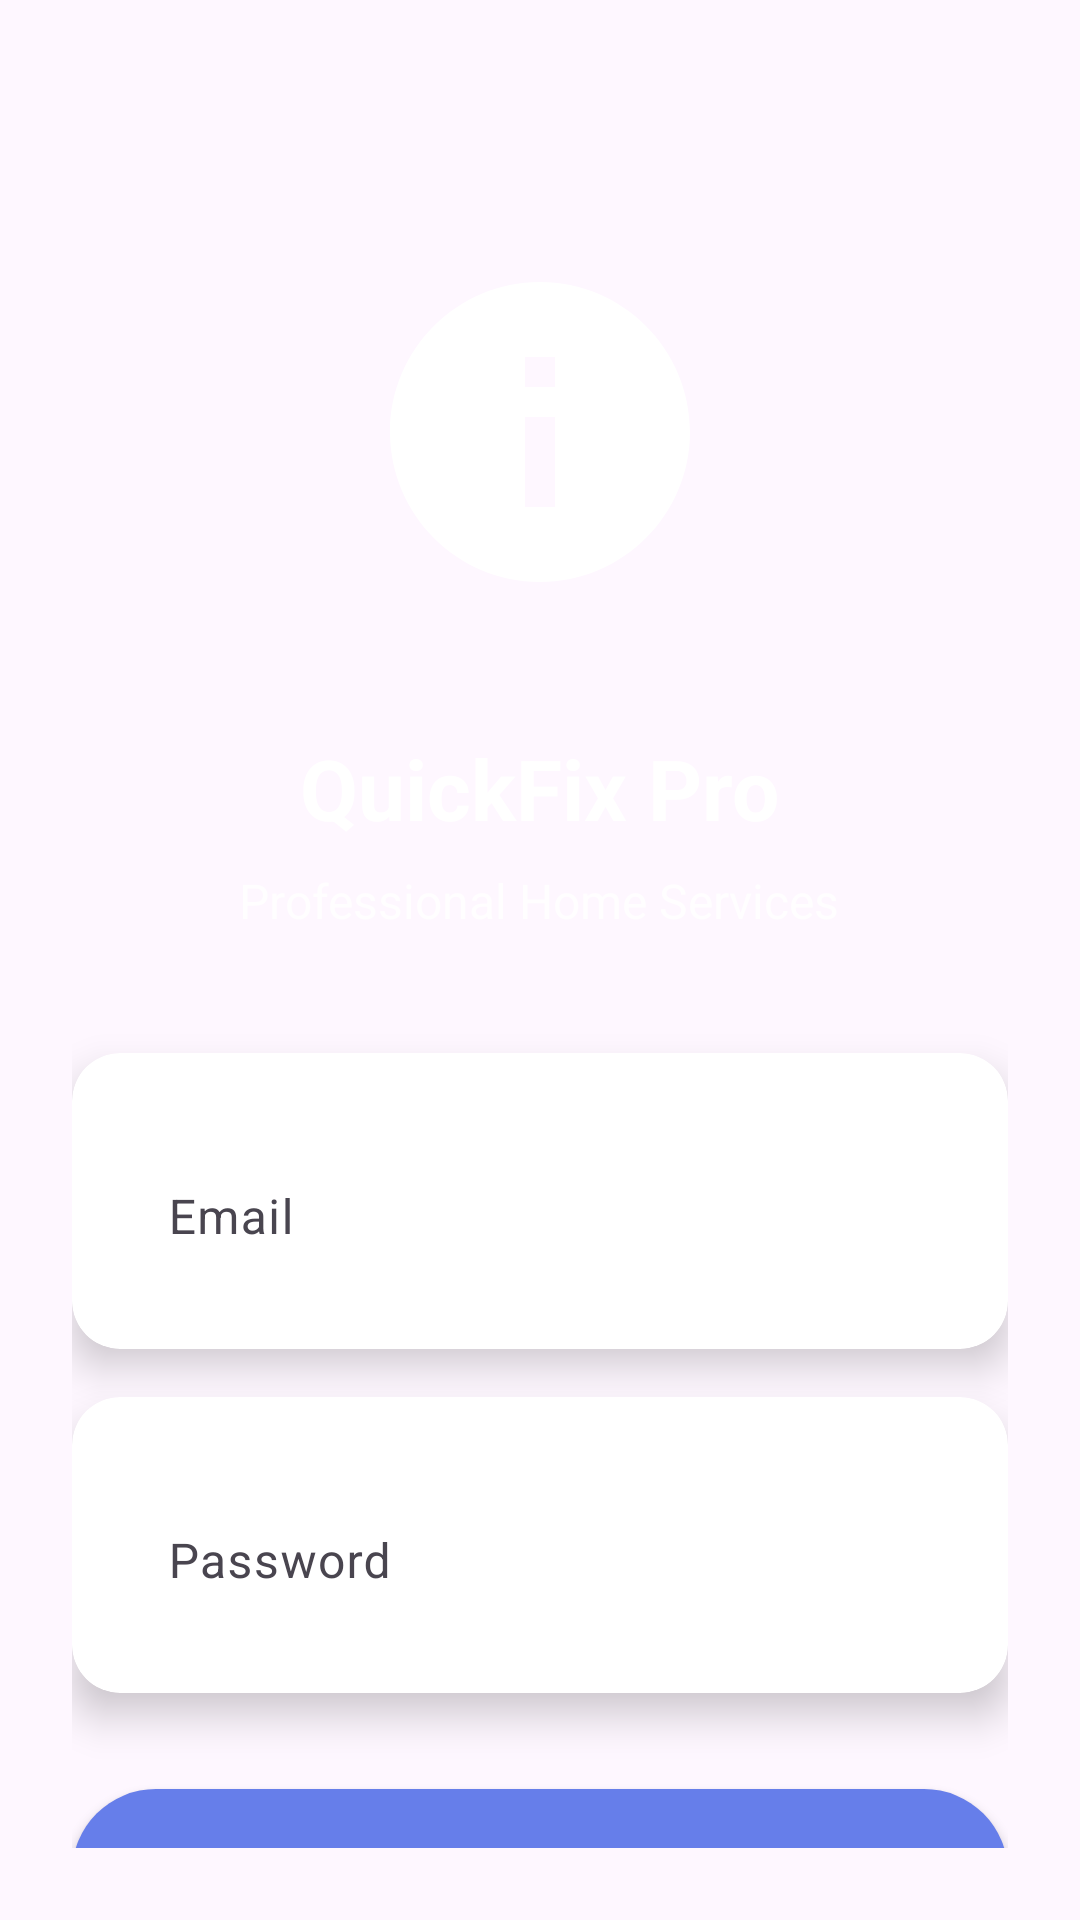

Here is an Android app screen rendered from its layout file. Give the layout XML and the strings, colors and styles it references.
<!-- AndroidManifest.xml: application theme Theme.Quickfix -->
<!-- res/layout/activity_login.xml -->
<?xml version="1.0" encoding="utf-8"?>
<LinearLayout xmlns:android="http://schemas.android.com/apk/res/android"
    xmlns:app="http://schemas.android.com/apk/res-auto"
    android:layout_width="match_parent"
    android:layout_height="match_parent"
    android:orientation="vertical"
    android:background="@drawable/gradient_background"
    android:padding="24dp">

    <ImageView
        android:layout_width="120dp"
        android:layout_height="120dp"
        android:layout_gravity="center"
        android:layout_marginTop="60dp"
        android:layout_marginBottom="40dp"
        android:src="@drawable/ic_logo"
        android:contentDescription="App Logo" />

    <TextView
        android:layout_width="wrap_content"
        android:layout_height="wrap_content"
        android:layout_gravity="center"
        android:text="QuickFix Pro"
        android:textSize="28sp"
        android:textStyle="bold"
        android:textColor="@android:color/white"
        android:layout_marginBottom="8dp" />

    <TextView
        android:layout_width="wrap_content"
        android:layout_height="wrap_content"
        android:layout_gravity="center"
        android:text="Professional Home Services"
        android:textSize="16sp"
        android:textColor="@android:color/white"
        android:alpha="0.8"
        android:layout_marginBottom="40dp" />

    <androidx.cardview.widget.CardView
        android:layout_width="match_parent"
        android:layout_height="wrap_content"
        app:cardCornerRadius="16dp"
        app:cardElevation="8dp"
        android:layout_marginBottom="16dp">

        <com.google.android.material.textfield.TextInputLayout
            android:layout_width="match_parent"
            android:layout_height="wrap_content"
            android:layout_margin="16dp"
            app:boxStrokeWidth="0dp"
            app:boxBackgroundMode="none">

            <com.google.android.material.textfield.TextInputEditText
                android:id="@+id/editTextEmail"
                android:layout_width="match_parent"
                android:layout_height="wrap_content"
                android:hint="Email"
                android:inputType="textEmailAddress"
                android:textSize="16sp" />

        </com.google.android.material.textfield.TextInputLayout>

    </androidx.cardview.widget.CardView>

    <androidx.cardview.widget.CardView
        android:layout_width="match_parent"
        android:layout_height="wrap_content"
        app:cardCornerRadius="16dp"
        app:cardElevation="8dp"
        android:layout_marginBottom="32dp">

        <com.google.android.material.textfield.TextInputLayout
            android:layout_width="match_parent"
            android:layout_height="wrap_content"
            android:layout_margin="16dp"
            app:boxStrokeWidth="0dp"
            app:boxBackgroundMode="none">

            <com.google.android.material.textfield.TextInputEditText
                android:id="@+id/editTextPassword"
                android:layout_width="match_parent"
                android:layout_height="wrap_content"
                android:hint="Password"
                android:inputType="textPassword"
                android:textSize="16sp" />

        </com.google.android.material.textfield.TextInputLayout>

    </androidx.cardview.widget.CardView>

    <Button
        android:id="@+id/buttonLogin"
        android:layout_width="match_parent"
        android:layout_height="56dp"
        android:text="Sign In"
        android:textSize="18sp"
        android:textStyle="bold"
        android:background="@drawable/button_primary"
        android:textColor="@android:color/white"
        android:layout_marginBottom="16dp" />

    <Button
        android:id="@+id/buttonRegister"
        android:layout_width="match_parent"
        android:layout_height="56dp"
        android:text="Create Account"
        android:textSize="16sp"
        android:background="@drawable/button_secondary"
        android:textColor="@android:color/white" />

</LinearLayout>
<!-- resources referenced by this layout -->
<resources>
  <!-- drawable button_primary (drawable) -->
  <?xml version="1.0" encoding="utf-8"?>
  <shape xmlns:android="http://schemas.android.com/apk/res/android">
      <solid android:color="#667eea" />
      <corners android:radius="28dp" />
  </shape>
  <!-- drawable button_secondary (drawable) -->
  <?xml version="1.0" encoding="utf-8"?>
  <shape xmlns:android="http://schemas.android.com/apk/res/android">
      <stroke android:width="2dp" android:color="#FFFFFF" />
      <corners android:radius="28dp" />
  </shape>
  <!-- drawable ic_logo (drawable) -->
  <?xml version="1.0" encoding="utf-8"?>
  <vector xmlns:android="http://schemas.android.com/apk/res/android"
      android:width="120dp"
      android:height="120dp"
      android:viewportWidth="24"
      android:viewportHeight="24">
      <path
          android:fillColor="#FFFFFF"
          android:pathData="M12,2C6.48,2 2,6.48 2,12s4.48,10 10,10 10,-4.48 10,-10S17.52,2 12,2zM13,17h-2v-6h2v6zM13,9h-2L11,7h2v2z" />
  </vector>
  <style name="Theme.Quickfix" parent="Theme.Material3.DayNight">
          <item name="colorPrimary">@color/purple_500</item>
          <item name="colorPrimaryVariant">@color/purple_700</item>
          <item name="colorOnPrimary">@color/white</item>
          <item name="colorSecondary">@color/teal_200</item>
          <item name="colorSecondaryVariant">@color/teal_700</item>
          <item name="colorOnSecondary">@color/black</item>
          <item name="android:statusBarColor" tools:targetApi="l">?attr/colorPrimaryVariant</item>
      </style>
  <color name="purple_500">#FF6200EE</color>
  <color name="purple_700">#FF3700B3</color>
  <color name="white">#FFFFFFFF</color>
  <color name="teal_200">#FF03DAC5</color>
  <color name="teal_700">#FF018786</color>
  <color name="black">#FF000000</color>
</resources>
